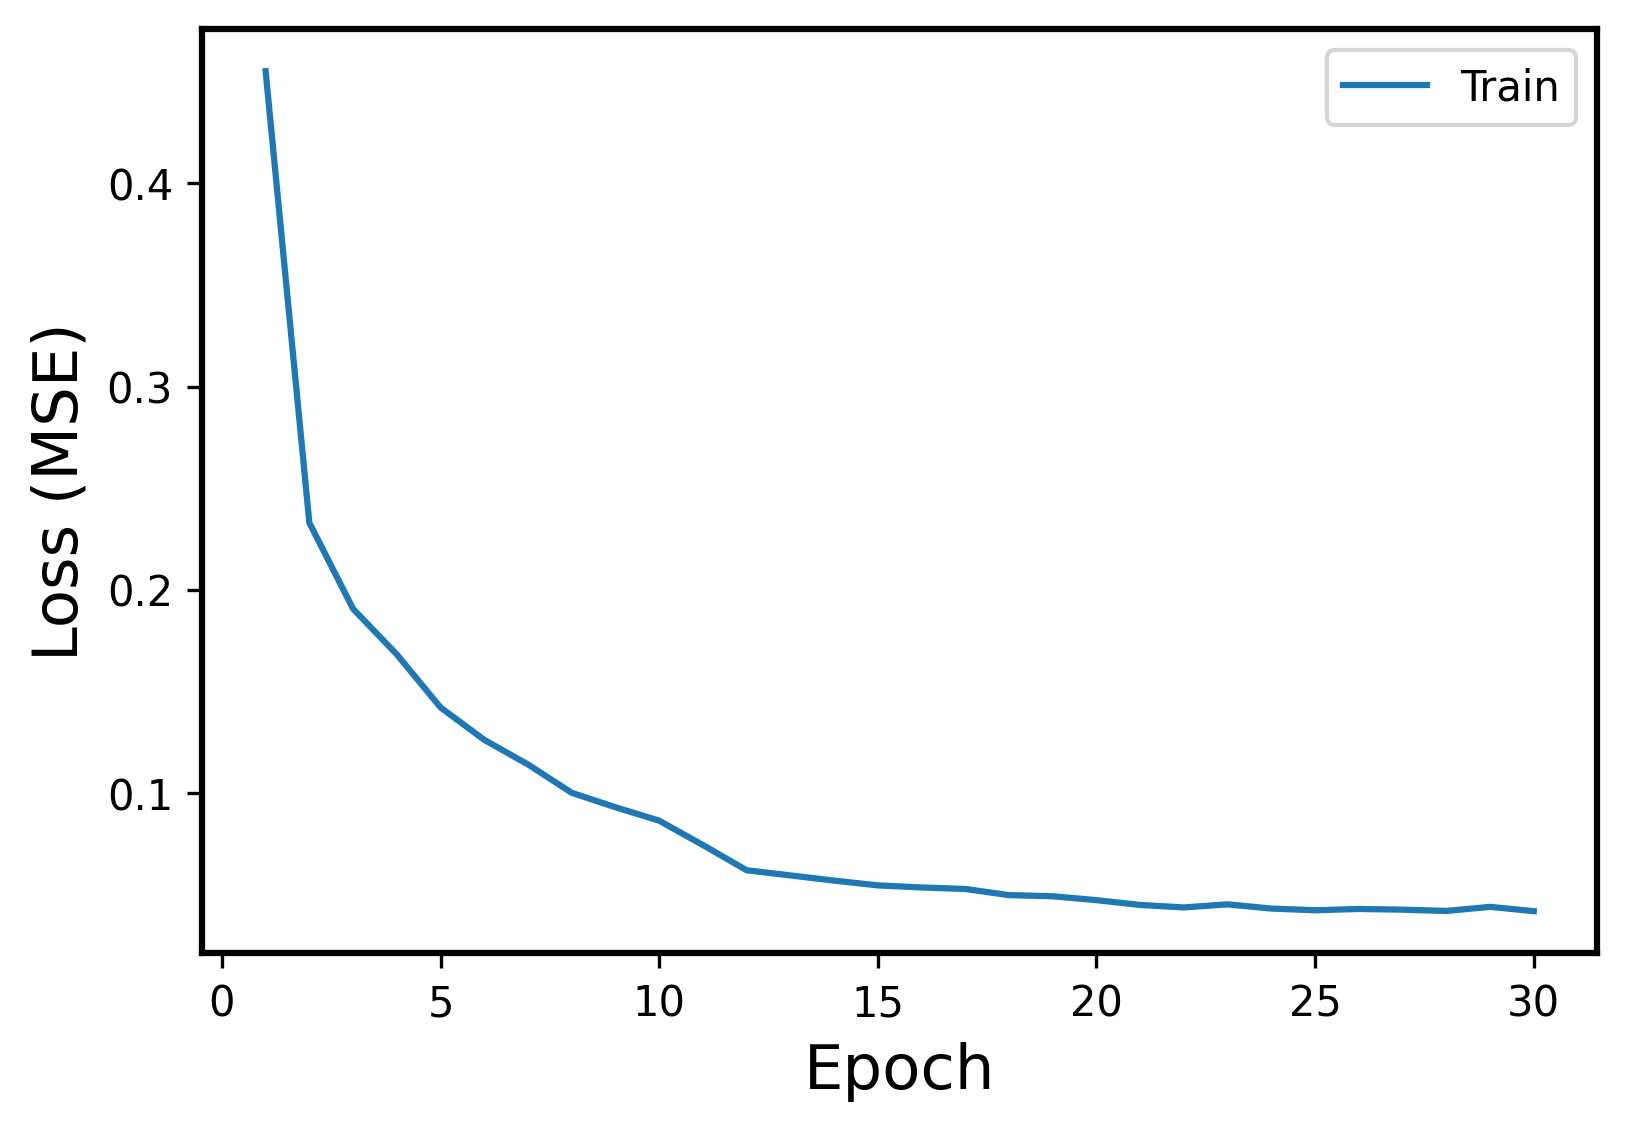

The data file committed next to this chart (first rows):
Epoch, Events, Error
1, Train, 0.4553
2, Train, 0.2329
3, Train, 0.1905
4, Train, 0.1681
5, Train, 0.142
6, Train, 0.126
7, Train, 0.1139
8, Train, 0.09996
9, Train, 0.09284
10, Train, 0.08623
11, Train, 0.07423
12, Train, 0.06183
13, Train, 0.05928
14, Train, 0.05674
15, Train, 0.05437
16, Train, 0.05335
17, Train, 0.05261
18, Train, 0.04957
19, Train, 0.04902
20, Train, 0.04709
21, Train, 0.04473
22, Train, 0.04351
23, Train, 0.04504
24, Train, 0.04295
25, Train, 0.04213
26, Train, 0.04277
27, Train, 0.04241
28, Train, 0.04179
29, Train, 0.0438
30, Train, 0.04168
